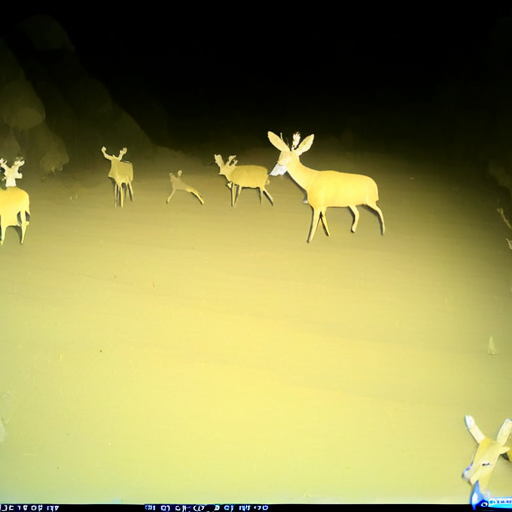
Generation parameters embedded in this image by ComfyUI (PNG 'prompt' text chunk: the API-format workflow graph, JSON):
{"3":{"inputs":{"seed":509253313110763,"steps":144,"cfg":8.0,"sampler_name":"euler","scheduler":"normal","denoise":1.0,"model":["10",0],"positive":["6",0],"negative":["7",0],"latent_image":["5",0]},"class_type":"KSampler","_meta":{"title":"KSampler"}},"4":{"inputs":{"ckpt_name":"sdxl/protovisionXLHighFidelity3D_releaseV660Bakedvae.safetensors"},"class_type":"CheckpointLoaderSimple","_meta":{"title":"Load Checkpoint"}},"5":{"inputs":{"width":512,"height":512,"batch_size":10},"class_type":"EmptyLatentImage","_meta":{"title":"Empty Latent Image"}},"6":{"inputs":{"text":"caltech-trail-cams a single floating deer night trailcam photo artifacts","clip":["10",1]},"class_type":"CLIPTextEncode","_meta":{"title":"CLIP Text Encode (Prompt)"}},"7":{"inputs":{"text":"text, watermark","clip":["10",1]},"class_type":"CLIPTextEncode","_meta":{"title":"CLIP Text Encode (Prompt)"}},"8":{"inputs":{"samples":["3",0],"vae":["4",2]},"class_type":"VAEDecode","_meta":{"title":"VAE Decode"}},"9":{"inputs":{"filename_prefix":"ComfyUI","images":["8",0]},"class_type":"SaveImage","_meta":{"title":"Save Image"}},"10":{"inputs":{"lora_name":"caltech-trail-cams-000007.safetensors","strength_model":1.86,"strength_clip":2.0,"model":["4",0],"clip":["4",1]},"class_type":"LoraLoader","_meta":{"title":"Load LoRA"}}}